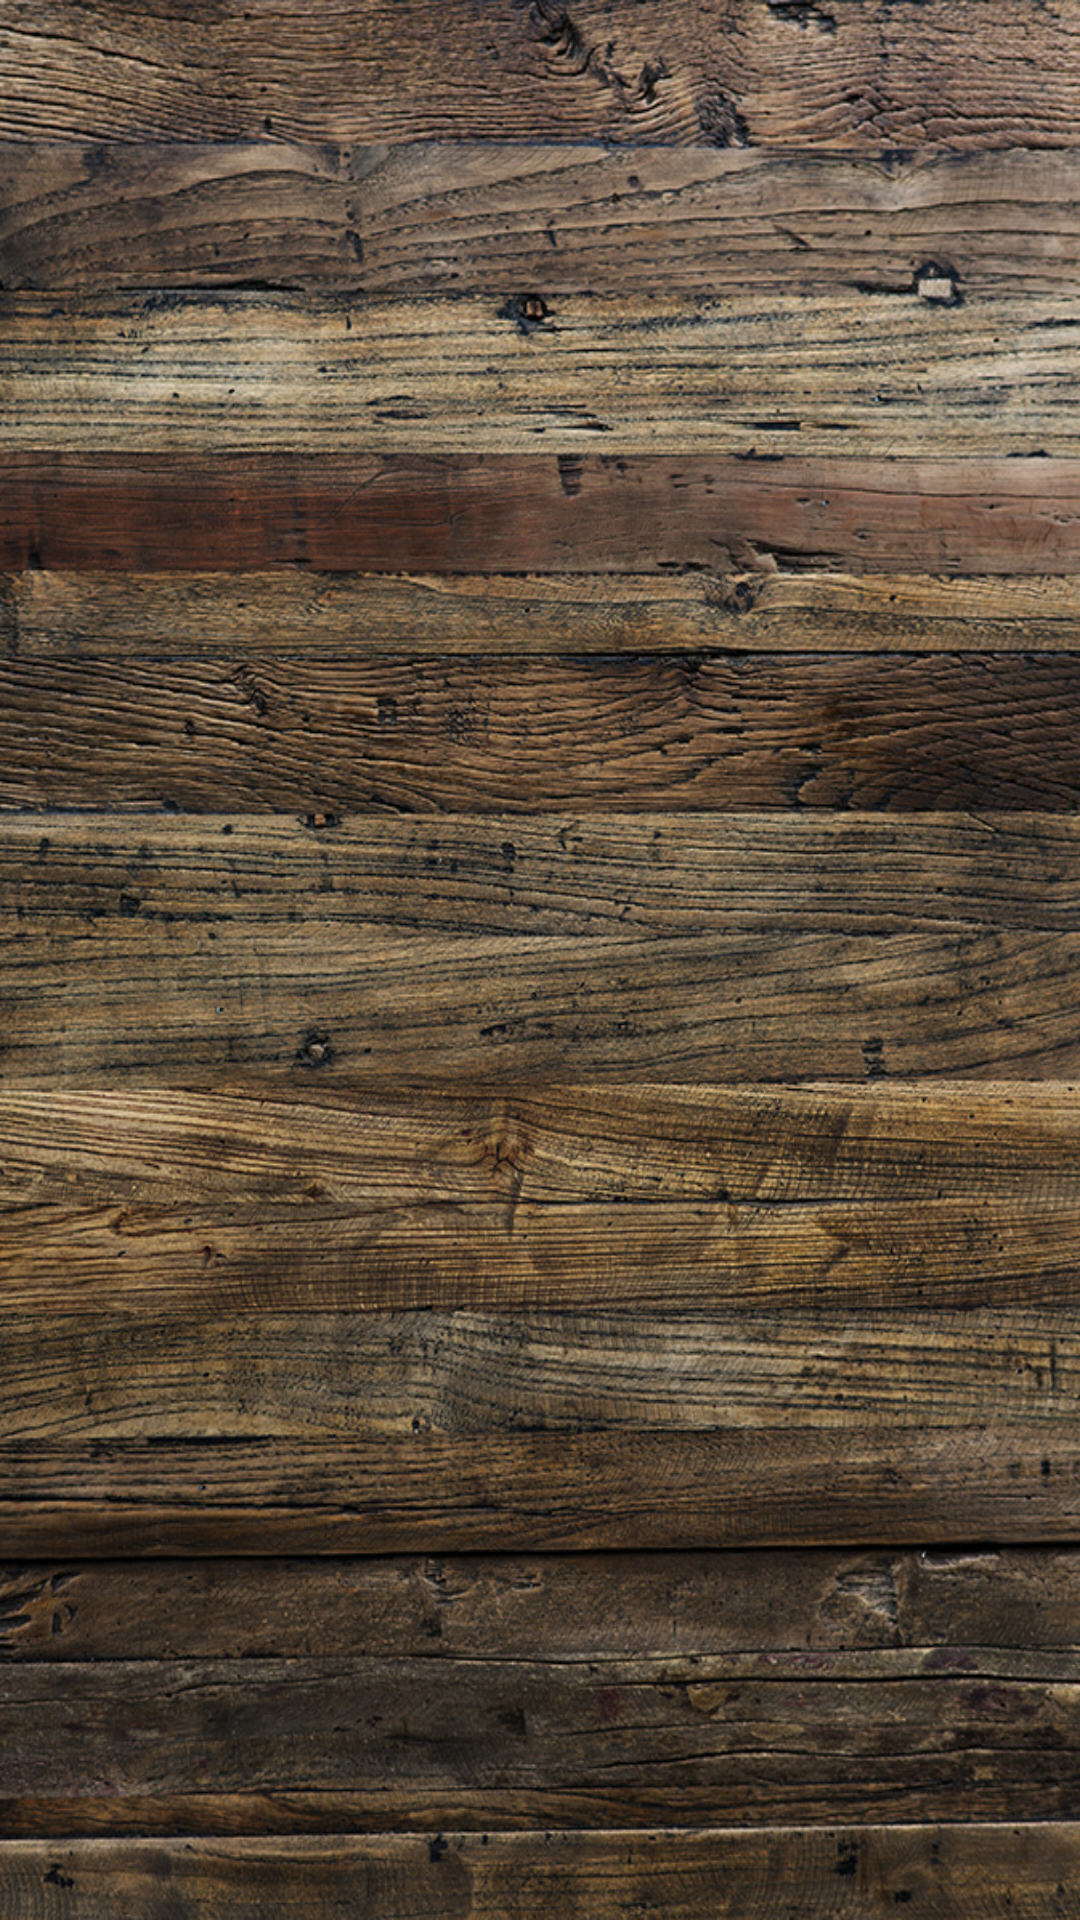

Layout XML and referenced resources for this Android screen:
<!-- AndroidManifest.xml: application theme Theme.HK_Memory_Game -->
<!-- res/layout/screen_info.xml -->
<?xml version="1.0" encoding="utf-8"?>
<androidx.constraintlayout.widget.ConstraintLayout xmlns:android="http://schemas.android.com/apk/res/android"
    xmlns:app="http://schemas.android.com/apk/res-auto"
    android:layout_width="match_parent"
    android:background="@drawable/bg2"
    android:layout_height="match_parent">
    <androidx.appcompat.widget.LinearLayoutCompat
        android:id="@+id/info_container"
        android:translationY="720dp"
        android:layout_width="match_parent"
        android:layout_height="match_parent"
        android:orientation="vertical"
        app:layout_constraintBottom_toBottomOf="parent"
        app:layout_constraintStart_toStartOf="parent"
        app:layout_constraintTop_toTopOf="parent">
<TextView
    android:layout_width="match_parent"
    android:layout_height="wrap_content"
    android:text="@string/app_name"
    android:gravity="center"
    android:textSize="32sp"
    android:textColor="@color/black"/>
        <ImageView
            android:layout_width="300dp"
            android:layout_height="300dp"
            android:src="@drawable/image_back"
            android:layout_gravity="center"/>
        <androidx.appcompat.widget.LinearLayoutCompat
            android:layout_width="match_parent"
            android:layout_height="wrap_content"
            android:gravity="center"
            android:orientation="horizontal">
            <ImageView
                android:layout_width="50dp"
                android:layout_height="50dp"
                android:src="@drawable/level3"/>
            <ImageView
                android:layout_width="50dp"
                android:layout_height="50dp"
                android:src="@drawable/level4"/>
            <ImageView
                android:layout_width="50dp"
                android:layout_height="50dp"
                android:src="@drawable/level7"/>
        </androidx.appcompat.widget.LinearLayoutCompat>

        <TextView
            android:layout_width="match_parent"
            android:layout_height="wrap_content"
            android:layout_marginHorizontal="20dp"
            android:fontFamily="@font/antic"
            android:textStyle="bold"
            android:text="@string/info_string"
            android:textSize="24sp" />

    </androidx.appcompat.widget.LinearLayoutCompat>

</androidx.constraintlayout.widget.ConstraintLayout>
<!-- resources referenced by this layout -->
<resources>
  <!-- drawable bg2: jpg bitmap (drawable, 481318 bytes) -->
  <!-- drawable image_back: png bitmap (drawable, 127268 bytes) -->
  <!-- drawable level3: png bitmap (drawable, 15397 bytes) -->
  <!-- drawable level4: png bitmap (drawable, 15121 bytes) -->
  <!-- drawable level7: png bitmap (drawable, 15257 bytes) -->
  <string name="app_name">HK MEMORY GAME</string>
  <string name="info_string">Bu o\'yin Q.Jahongir tomonidan GITA dasturchilar akademiyasida o\'rgatilgan bilimlar asosida yaratildi... O\'yin o\'ynash davomida yuzaga kelgan kamchiliklar bo\'lsa oldindan uzur so\'raymiz... Hurmat bilan KHAN347 \n Telegram: @J_KHAN347 \n Instagram: @J_KHAN347</string>
  <style name="Theme.HK_Memory_Game" parent="Base.Theme.HK_Memory_Game" />
  <style name="Base.Theme.HK_Memory_Game" parent="Theme.Material3.DayNight.NoActionBar">
          
          <item name="android:statusBarColor">@color/wood</item>
          
      </style>
  <color name="wood">#A36D51</color>
  <!-- not gathered from this repository: default colours our renderer supplied (Android Studio template values) -->
  <color name="black">#FF000000</color>
</resources>
